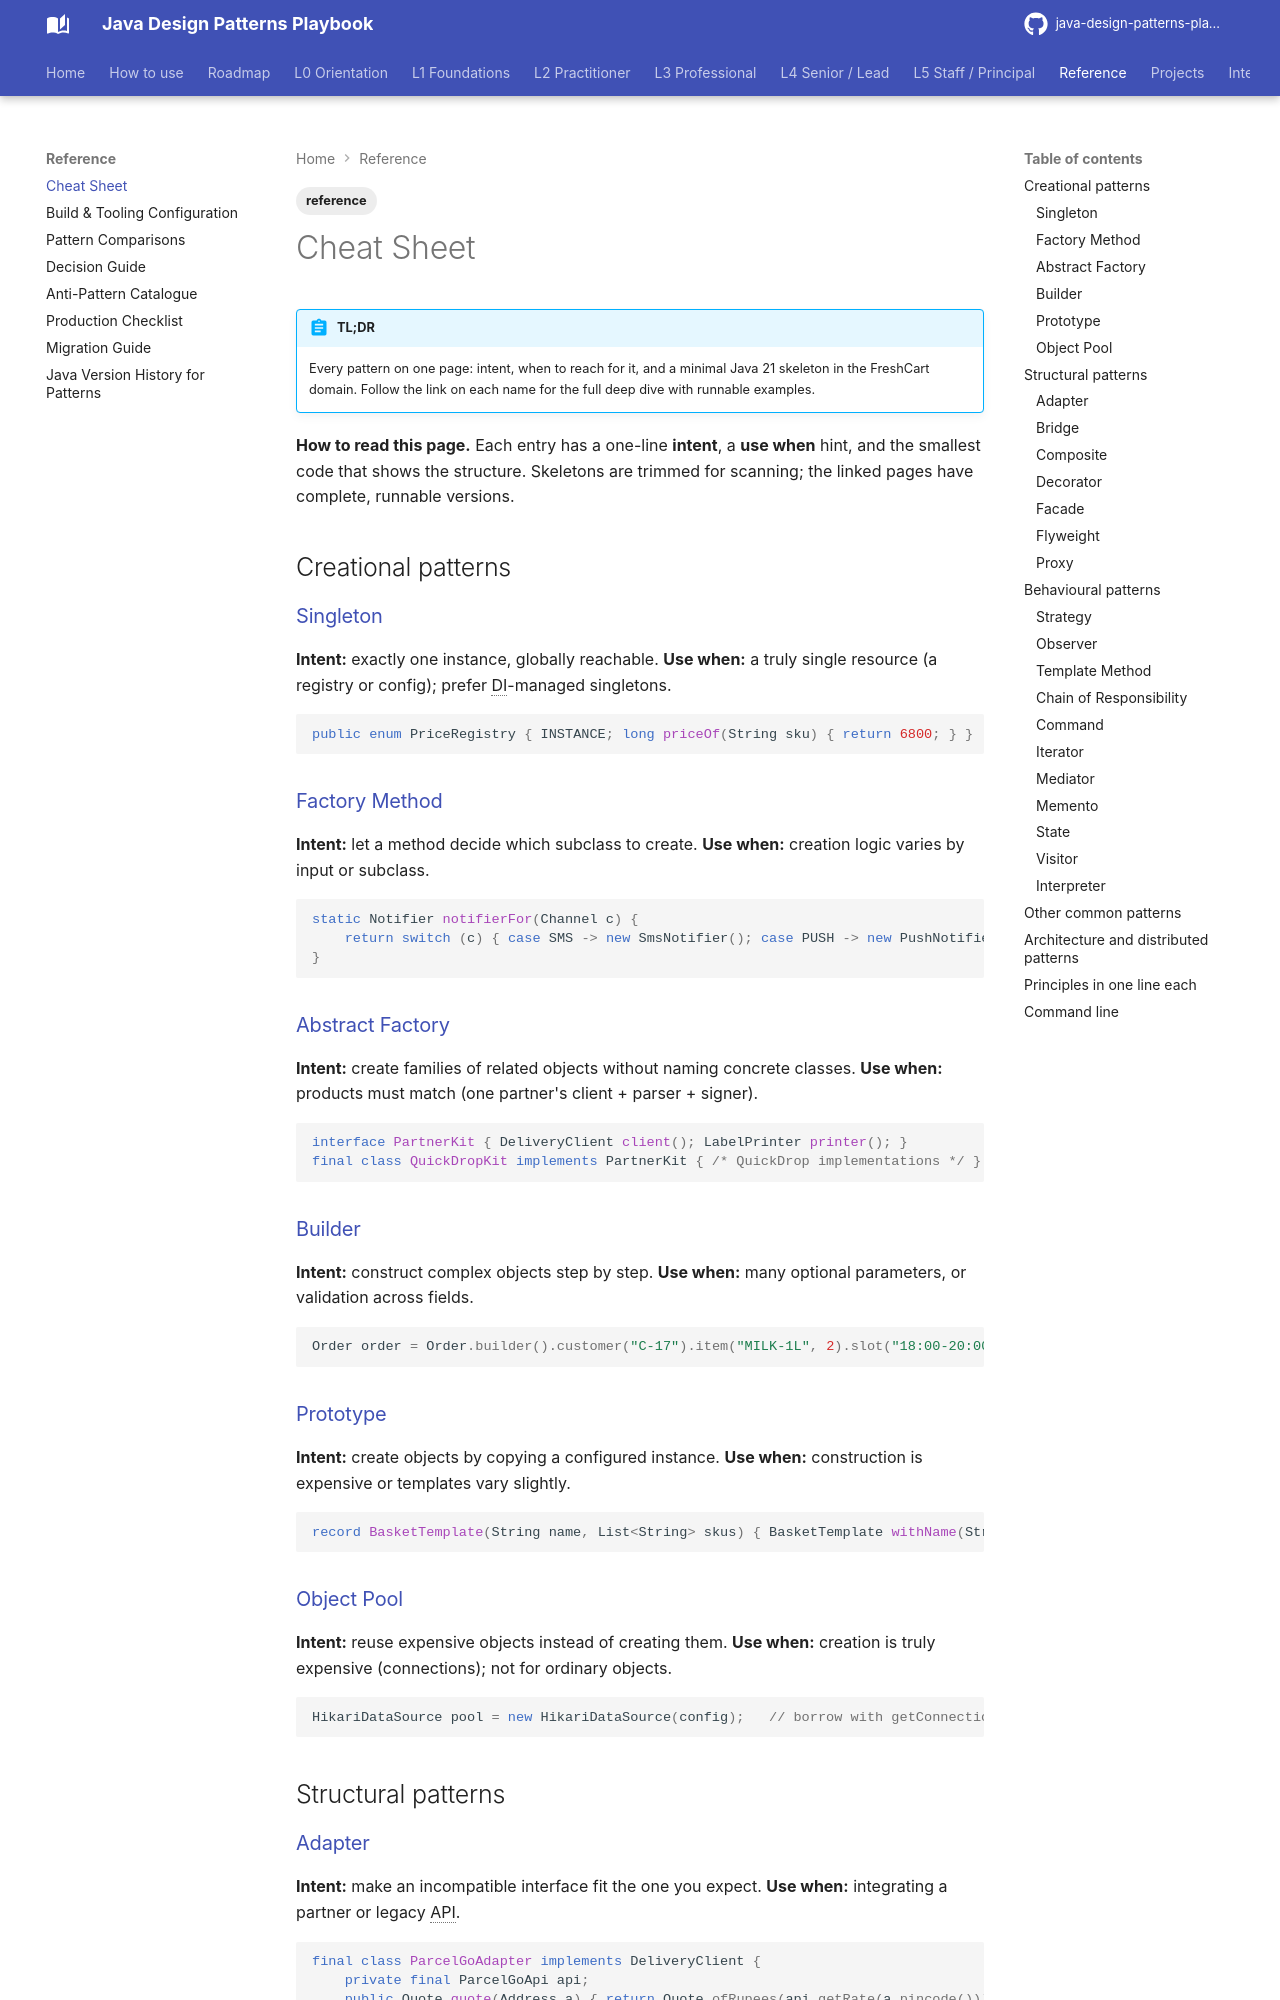

repository: khiruashish/java-design-pattern-mobile-app · page: reference/cheatsheet/index.html · generator: mkdocs

---
tags: [reference]
---
# Cheat Sheet

!!! abstract "TL;DR"
    Every pattern on one page: intent, when to reach for it, and a minimal Java 21 skeleton in the FreshCart domain. Follow the link on each name for the full deep dive with runnable examples.

**How to read this page.** Each entry has a one-line **intent**, a **use when** hint, and the smallest code that shows the structure. Skeletons are trimmed for scanning; the linked pages have complete, runnable versions.

## Creational patterns

### [Singleton](../l1-foundations/singleton.md)
**Intent:** exactly one instance, globally reachable. **Use when:** a truly single resource (a registry or config); prefer DI-managed singletons.

```java
public enum PriceRegistry { INSTANCE; long priceOf(String sku) { return 6800; } }
```

### [Factory Method](../l1-foundations/factory-method.md)
**Intent:** let a method decide which subclass to create. **Use when:** creation logic varies by input or subclass.

```java
static Notifier notifierFor(Channel c) {
    return switch (c) { case SMS -> new SmsNotifier(); case PUSH -> new PushNotifier(); };
}
```

### [Abstract Factory](../l2-practitioner/abstract-factory.md)
**Intent:** create families of related objects without naming concrete classes. **Use when:** products must match (one partner's client + parser + signer).

```java
interface PartnerKit { DeliveryClient client(); LabelPrinter printer(); }
final class QuickDropKit implements PartnerKit { /* QuickDrop implementations */ }
```

### [Builder](../l1-foundations/builder.md)
**Intent:** construct complex objects step by step. **Use when:** many optional parameters, or validation across fields.

```java
Order order = Order.builder().customer("C-17").item("MILK-1L", 2).slot("18:00-20:00").build();
```

### [Prototype](../l2-practitioner/prototype.md)
**Intent:** create objects by copying a configured instance. **Use when:** construction is expensive or templates vary slightly.

```java
record BasketTemplate(String name, List<String> skus) { BasketTemplate withName(String n) { return new BasketTemplate(n, skus); } }
```

### [Object Pool](../l2-practitioner/object-pool.md)
**Intent:** reuse expensive objects instead of creating them. **Use when:** creation is truly expensive (connections); not for ordinary objects.

```java
HikariDataSource pool = new HikariDataSource(config);   // borrow with getConnection(), return with close()
```

## Structural patterns

### [Adapter](../l1-foundations/adapter.md)
**Intent:** make an incompatible interface fit the one you expect. **Use when:** integrating a partner or legacy API.

```java
final class ParcelGoAdapter implements DeliveryClient {
    private final ParcelGoApi api;
    public Quote quote(Address a) { return Quote.ofRupees(api.getRate(a.pincode())); }
}
```
